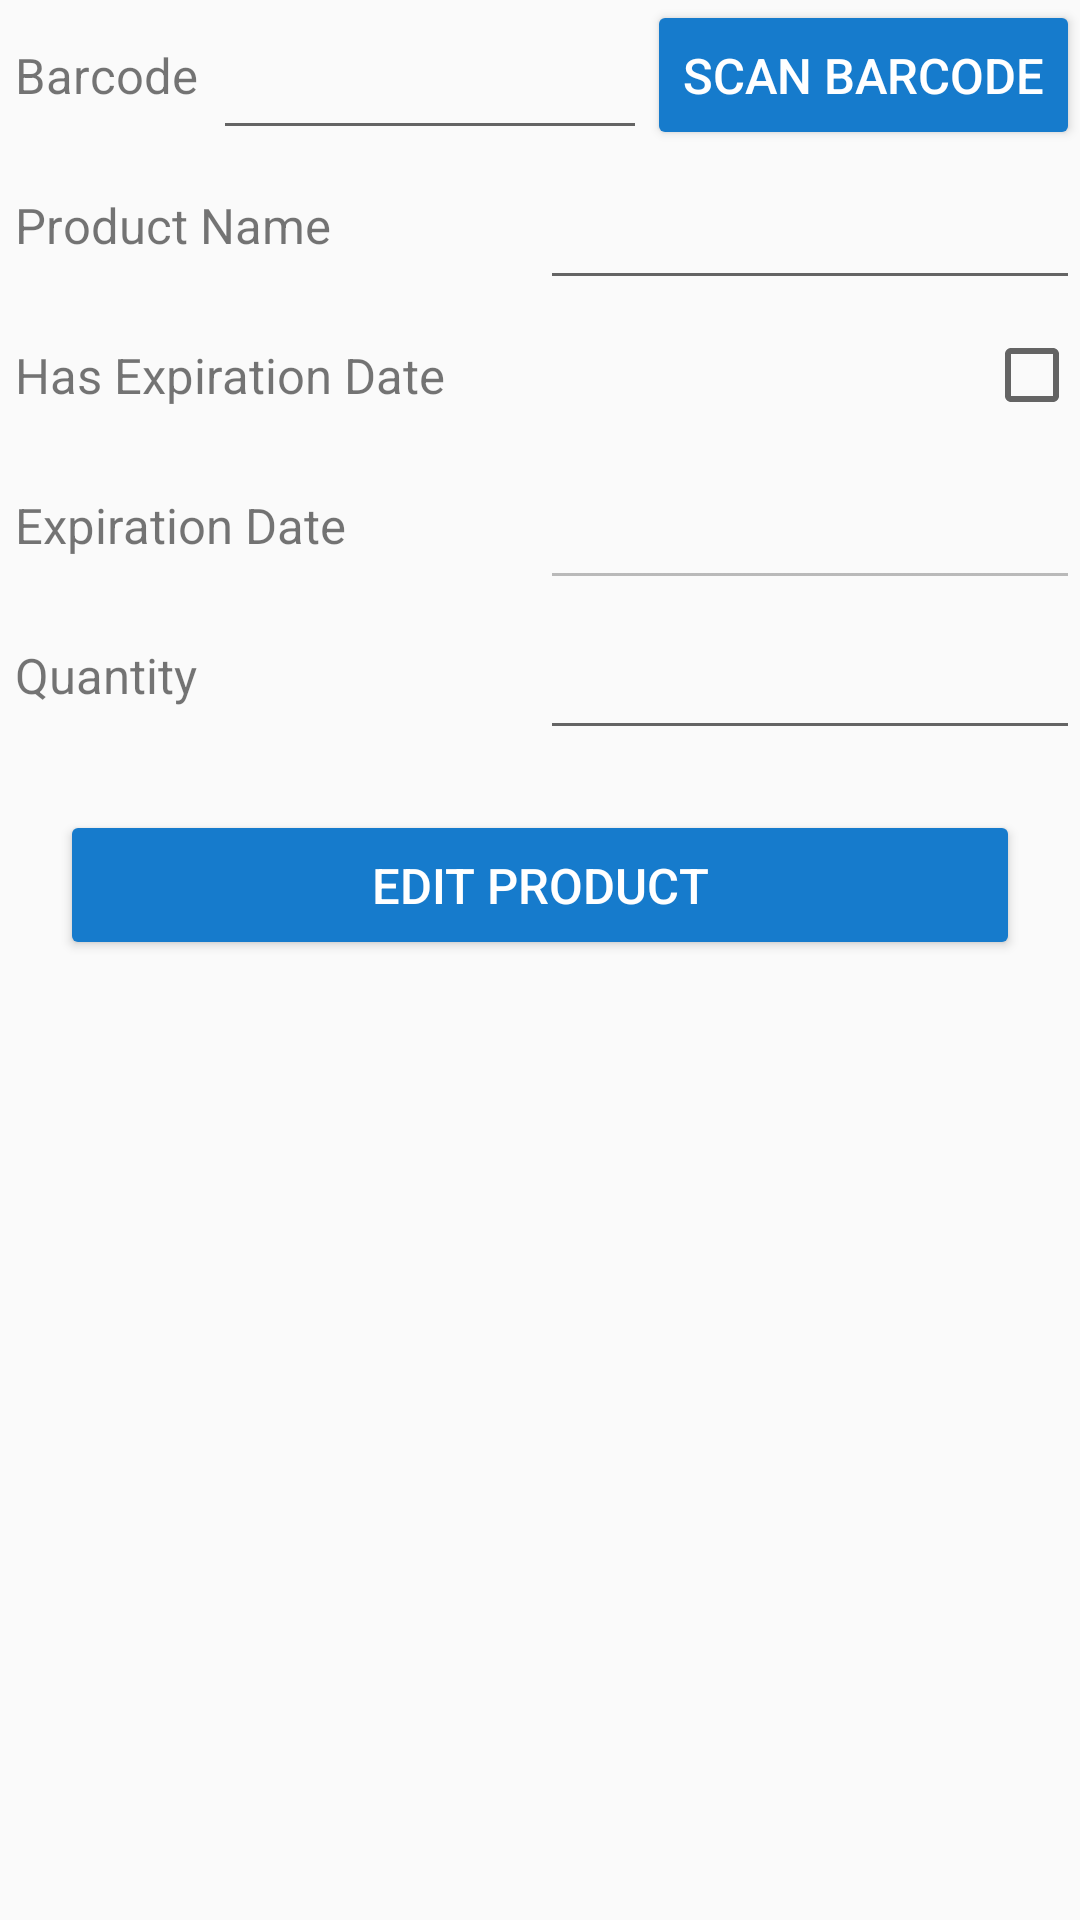

Reconstruct the res/layout file that produces this screen, plus the resources it refers to.
<!-- AndroidManifest.xml: application theme AppTheme -->
<!-- res/layout/activity_edit_product.xml -->
<?xml version="1.0" encoding="utf-8"?>
<androidx.constraintlayout.widget.ConstraintLayout xmlns:android="http://schemas.android.com/apk/res/android"
    xmlns:app="http://schemas.android.com/apk/res-auto"
    xmlns:tools="http://schemas.android.com/tools"
    android:layout_width="match_parent"
    android:layout_height="match_parent"
    tools:context=".AddProductActivity">

    <androidx.appcompat.widget.AppCompatTextView
        app:layout_constraintTop_toTopOf="parent"
        app:layout_constraintStart_toStartOf="parent"
        app:layout_constraintEnd_toStartOf="@+id/ValueBarcode"
        android:id="@+id/LabelBarcode"
        android:text="Barcode"
        android:textSize="8pt"
        android:gravity="start|center"
        android:padding="5dp"
        android:layout_width="wrap_content"
        android:layout_height="50dp"/>
    <androidx.appcompat.widget.AppCompatEditText
        app:layout_constraintTop_toTopOf="parent"
        app:layout_constraintStart_toEndOf="@+id/LabelBarcode"
        app:layout_constraintEnd_toStartOf="@+id/ButtonScanBarcode"
        android:id="@+id/ValueBarcode"
        android:inputType="number"
        android:text=""
        android:textSize="8pt"
        android:padding="5dp"
        android:gravity="start|center"
        android:layout_width="0dp"
        android:layout_height="50dp"/>
    <androidx.appcompat.widget.AppCompatButton
        app:layout_constraintTop_toTopOf="parent"
        app:layout_constraintStart_toEndOf="@+id/ValueBarcode"
        app:layout_constraintEnd_toEndOf="parent"
        android:id="@+id/ButtonScanBarcode"
        style="@style/Widget.AppCompat.Button.Colored"
        android:text="Scan Barcode"
        android:gravity="start|center"
        android:textSize="8pt"
        android:layout_width="wrap_content"
        android:layout_height="50dp"/>

    <androidx.appcompat.widget.AppCompatTextView
        app:layout_constraintTop_toBottomOf="@+id/LabelBarcode"
        app:layout_constraintStart_toStartOf="parent"
        app:layout_constraintEnd_toStartOf="@+id/ValueName"
        android:id="@+id/LabelName"
        android:text="Product Name"
        android:textSize="8pt"
        android:padding="5dp"
        android:gravity="start|center"
        android:layout_width="0dp"
        android:layout_height="50dp"/>
    <androidx.appcompat.widget.AppCompatEditText
        app:layout_constraintTop_toBottomOf="@+id/ButtonScanBarcode"
        app:layout_constraintStart_toEndOf="@+id/LabelName"
        app:layout_constraintEnd_toEndOf="parent"
        android:id="@+id/ValueName"
        android:text=""
        android:textSize="8pt"
        android:padding="5dp"
        android:gravity="start|center"
        android:layout_width="0dp"
        android:layout_height="50dp"/>

    <androidx.appcompat.widget.AppCompatTextView
        app:layout_constraintTop_toBottomOf="@+id/LabelName"
        app:layout_constraintStart_toStartOf="parent"
        app:layout_constraintEnd_toStartOf="@+id/CheckBoxHasExpirationDate"
        android:id="@+id/LabelHasExpirationDate"
        android:text="Has Expiration Date"
        android:textSize="8pt"
        android:padding="5dp"
        android:gravity="start|center"
        android:layout_width="0dp"
        android:layout_height="50dp"/>
    <androidx.appcompat.widget.AppCompatCheckBox
        app:layout_constraintTop_toBottomOf="@+id/ValueName"
        app:layout_constraintStart_toEndOf="@+id/LabelHasExpirationDate"
        app:layout_constraintEnd_toEndOf="parent"
        android:id="@+id/CheckBoxHasExpirationDate"
        android:layout_width="wrap_content"
        android:layout_height="50dp"/>

    <androidx.appcompat.widget.AppCompatTextView
        app:layout_constraintTop_toBottomOf="@+id/LabelHasExpirationDate"
        app:layout_constraintStart_toStartOf="parent"
        app:layout_constraintEnd_toStartOf="@+id/ValueExpirationDate"
        android:id="@+id/LabelExpirationDate"
        android:text="Expiration Date"
        android:textSize="8pt"
        android:padding="5dp"
        android:gravity="start|center"
        android:layout_width="0dp"
        android:layout_height="50dp"/>
    <androidx.appcompat.widget.AppCompatEditText
        app:layout_constraintTop_toBottomOf="@+id/CheckBoxHasExpirationDate"
        app:layout_constraintStart_toEndOf="@+id/LabelExpirationDate"
        app:layout_constraintEnd_toEndOf="parent"
        android:id="@+id/ValueExpirationDate"
        android:inputType="date"
        android:text=""
        android:focusable="false"
        android:enabled="false"
        android:textSize="8pt"
        android:padding="5dp"
        android:gravity="start|center"
        android:layout_width="0dp"
        android:layout_height="50dp"/>

    <androidx.appcompat.widget.AppCompatTextView
        app:layout_constraintTop_toBottomOf="@+id/LabelExpirationDate"
        app:layout_constraintStart_toStartOf="parent"
        app:layout_constraintEnd_toStartOf="@id/ValueQuantity"
        android:id="@+id/LabelQuantity"
        android:text="Quantity"
        android:textSize="8pt"
        android:padding="5dp"
        android:gravity="start|center"
        android:layout_width="0dp"
        android:layout_height="50dp"/>
    <androidx.appcompat.widget.AppCompatEditText
        app:layout_constraintTop_toBottomOf="@+id/ValueExpirationDate"
        app:layout_constraintStart_toEndOf="@+id/LabelQuantity"
        app:layout_constraintEnd_toEndOf="parent"
        android:id="@+id/ValueQuantity"
        android:inputType="numberDecimal"
        android:text=""
        android:textSize="8pt"
        android:padding="5dp"
        android:gravity="start|center"
        android:layout_width="0dp"
        android:layout_height="50dp"/>
    <androidx.appcompat.widget.AppCompatButton
        app:layout_constraintTop_toBottomOf="@+id/LabelQuantity"
        app:layout_constraintStart_toStartOf="parent"
        app:layout_constraintEnd_toEndOf="parent"
        android:id="@+id/ButtonEditProduct"
        style="@style/Widget.AppCompat.Button.Colored"
        android:text="Edit Product"
        android:textSize="8pt"
        android:padding="5dp"
        android:layout_margin="20dp"
        android:gravity="center"
        android:layout_width="0dp"
        android:layout_height="50dp"/>

</androidx.constraintlayout.widget.ConstraintLayout>
<!-- resources referenced by this layout -->
<resources>
  <style name="AppTheme" parent="Theme.AppCompat.Light.DarkActionBar">
          
          <item name="colorPrimary">@color/colorPrimary</item>
          <item name="colorPrimaryDark">@color/colorPrimaryDark</item>
          <item name="colorAccent">@color/colorAccent</item>
      </style>
  <color name="colorPrimary">#0B68B3</color>
  <color name="colorPrimaryDark">#0B68B3</color>
  <color name="colorAccent">#167BCC</color>
</resources>
